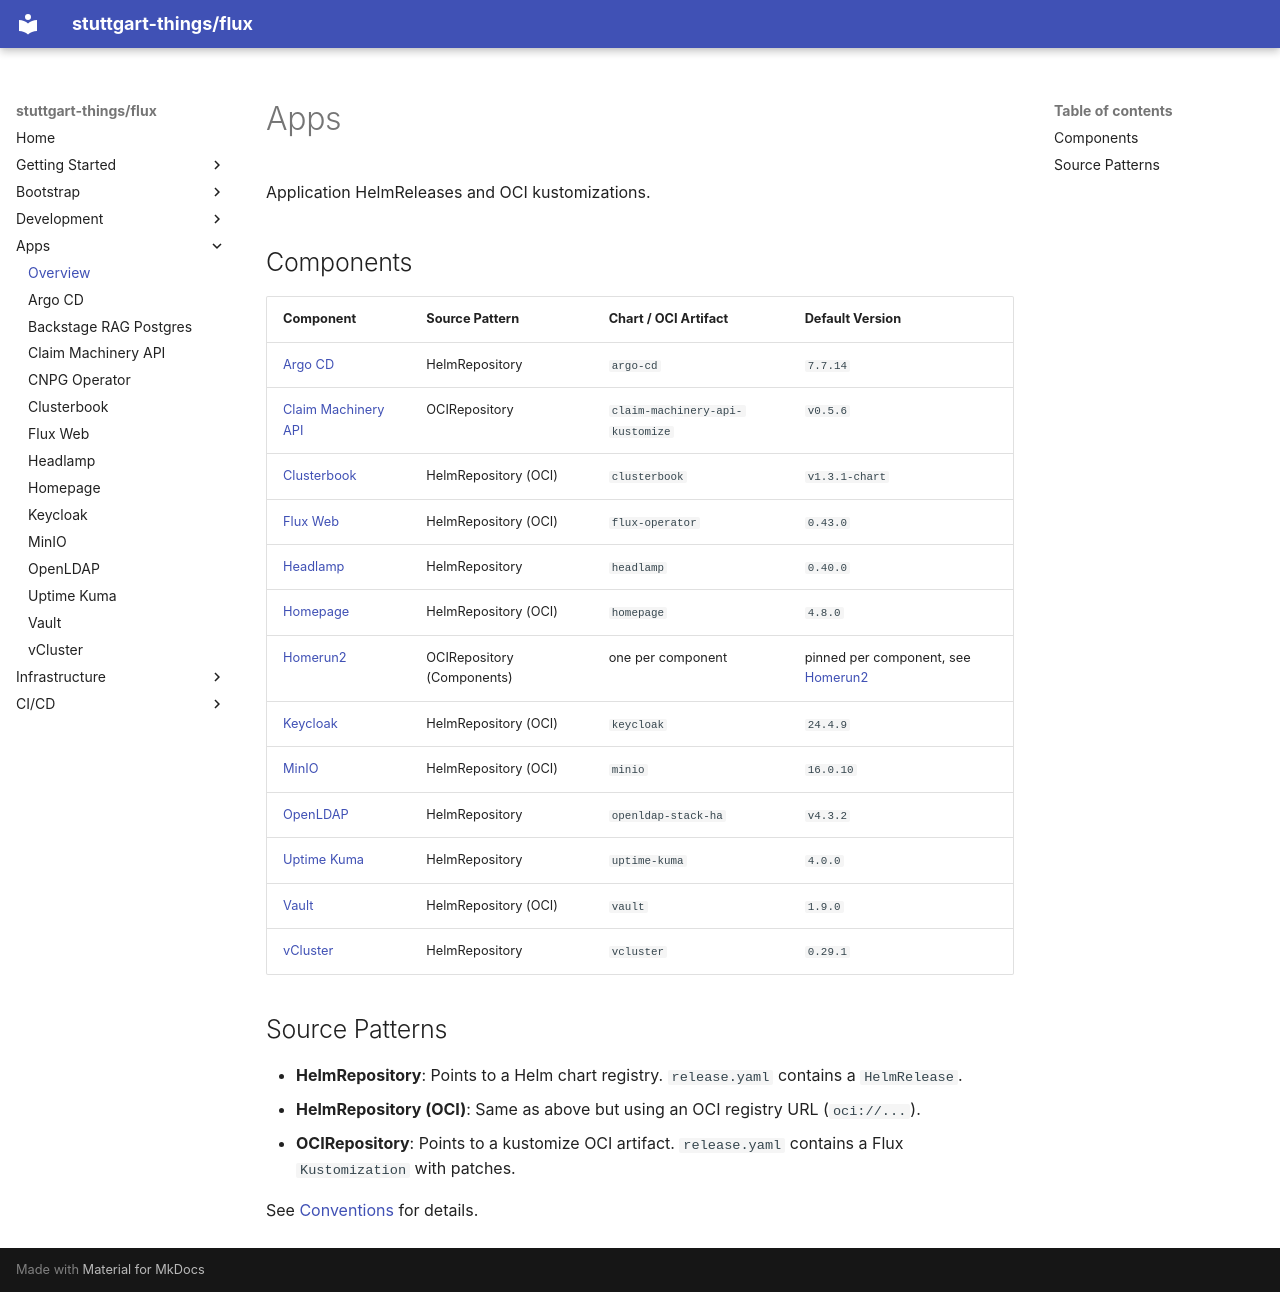

repository: stuttgart-things/flux · page: apps/index.html · generator: mkdocs

# Apps

Application HelmReleases and OCI kustomizations.

## Components

| Component | Source Pattern | Chart / OCI Artifact | Default Version |
|---|---|---|---|
| [Argo CD](argo-cd.md) | HelmRepository | `argo-cd` | `7.7.14` |
| [Claim Machinery API](claim-machinery-api.md) | OCIRepository | `claim-machinery-api-kustomize` | `v0.5.6` |
| [Clusterbook](clusterbook.md) | HelmRepository (OCI) | `clusterbook` | `v1.3.1-chart` |
| [Flux Web](flux-web.md) | HelmRepository (OCI) | `flux-operator` | `0.43.0` |
| [Headlamp](headlamp.md) | HelmRepository | `headlamp` | `0.40.0` |
| [Homepage](homepage.md) | HelmRepository (OCI) | `homepage` | `4.8.0` |
| [Homerun2](homerun2.md) | OCIRepository (Components) | one per component | pinned per component, see [Homerun2](homerun2.md) |
| [Keycloak](keycloak.md) | HelmRepository (OCI) | `keycloak` | `24.4.9` |
| [MinIO](minio.md) | HelmRepository (OCI) | `minio` | `16.0.10` |
| [OpenLDAP](openldap.md) | HelmRepository | `openldap-stack-ha` | `v4.3.2` |
| [Uptime Kuma](uptime-kuma.md) | HelmRepository | `uptime-kuma` | `4.0.0` |
| [Vault](vault.md) | HelmRepository (OCI) | `vault` | `1.9.0` |
| [vCluster](vcluster.md) | HelmRepository | `vcluster` | `0.29.1` |

## Source Patterns

- **HelmRepository**: Points to a Helm chart registry. `release.yaml` contains a `HelmRelease`.
- **HelmRepository (OCI)**: Same as above but using an OCI registry URL (`oci://...`).
- **OCIRepository**: Points to a kustomize OCI artifact. `release.yaml` contains a Flux `Kustomization` with patches.

See [Conventions](../development/conventions.md#two-source-patterns) for details.
